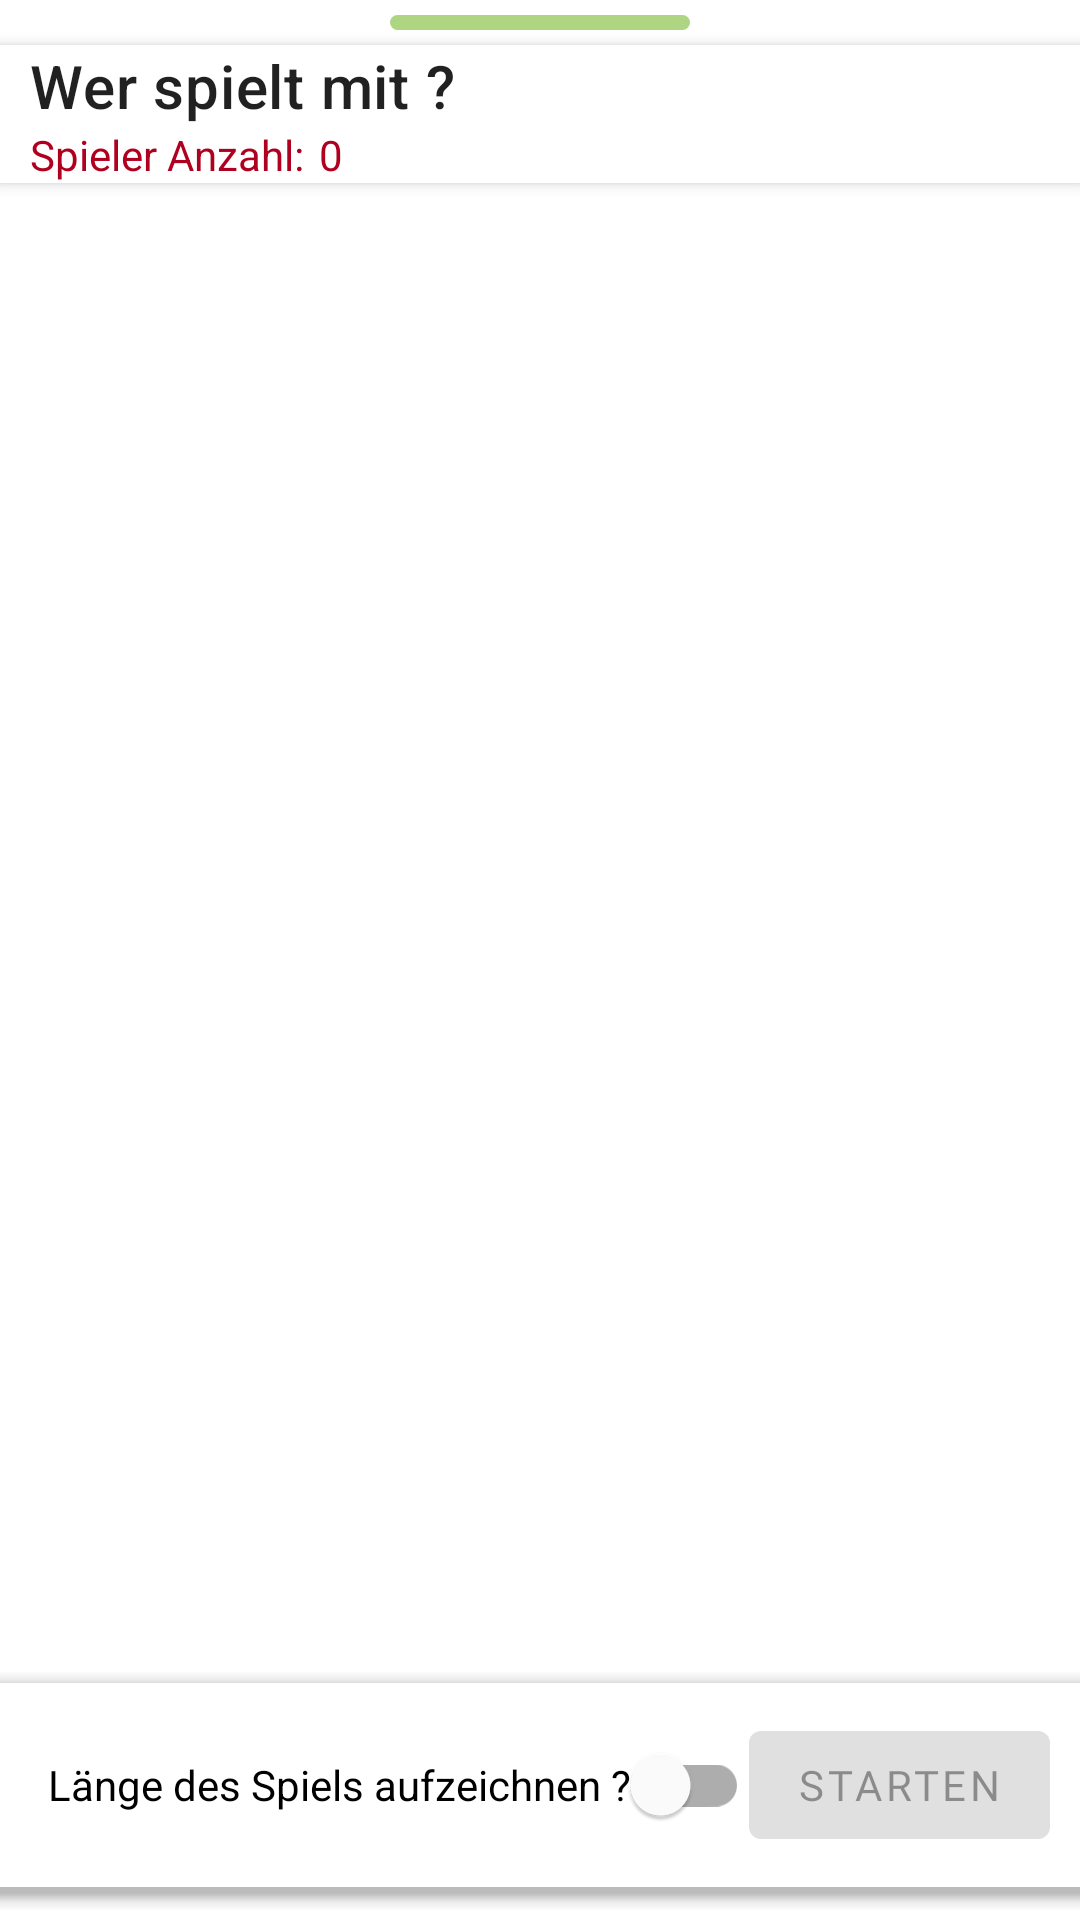

Produce the Android XML layout that renders to this screen, including the resource entries it uses.
<!-- AndroidManifest.xml: application theme Theme.MyApp -->
<!-- res/layout/home_addgame_sheet.xml -->
<?xml version="1.0" encoding="utf-8"?>
<LinearLayout xmlns:android="http://schemas.android.com/apk/res/android"
    xmlns:app="http://schemas.android.com/apk/res-auto"
    xmlns:tools="http://schemas.android.com/tools"
    android:layout_width="match_parent"
    android:layout_height="match_parent"
    android:orientation="vertical">

    <View
        android:id="@+id/view"
        android:layout_width="100dp"
        android:layout_height="5dp"
        android:layout_gravity="center_horizontal"
        android:layout_margin="5dp"
        android:background="@drawable/rectangle_rounded"
        android:backgroundTint="@color/primaryColor"
        app:layout_constraintEnd_toEndOf="parent"
        app:layout_constraintStart_toStartOf="parent"
        app:layout_constraintTop_toTopOf="parent" />

    <com.google.android.material.appbar.AppBarLayout
        android:id="@+id/appBarLayout2"
        android:layout_width="match_parent"
        android:layout_height="wrap_content"
        android:backgroundTint="@color/white_50"
        android:elevation="3dp"
        app:layout_behavior="com.google.android.material.appbar.AppBarLayout$Behavior"
        app:layout_constraintEnd_toEndOf="parent"
        app:layout_constraintStart_toStartOf="parent"
        app:layout_constraintTop_toBottomOf="@+id/view">


        <LinearLayout
            android:id="@+id/linearLayout2"
            android:layout_width="match_parent"
            android:layout_height="wrap_content"
            android:orientation="vertical"
            app:layout_constraintEnd_toEndOf="parent"
            app:layout_constraintStart_toStartOf="parent"
            app:layout_constraintTop_toBottomOf="@+id/view">

            <TextView
                style="@style/TextAppearance.MaterialComponents.Headline6"
                android:layout_width="match_parent"
                android:layout_height="wrap_content"
                android:layout_marginLeft="10dp"
                android:text="Wer spielt mit ?" />

            <LinearLayout
                android:layout_width="match_parent"
                android:layout_height="wrap_content">

                <TextView
                    android:id="@+id/home_addGame_aktuelleAnzahl_text"
                    android:layout_width="wrap_content"
                    android:layout_height="wrap_content"
                    android:layout_marginLeft="10dp"
                    android:text="Spieler Anzahl:"
                    android:textColor="@color/red_600" />

                <TextView
                    android:id="@+id/home_addGame_aktuelleAnzahl_zahl"
                    android:layout_width="wrap_content"
                    android:layout_height="wrap_content"
                    android:layout_marginLeft="5dp"
                    android:text="0"
                    android:textColor="@color/red_600" />

            </LinearLayout>

        </LinearLayout>


    </com.google.android.material.appbar.AppBarLayout>


    <androidx.recyclerview.widget.RecyclerView
        android:id="@+id/home_addGame_recyclerView"
        android:layout_width="match_parent"
        android:layout_height="500dp"
        android:orientation="horizontal"
        android:visibility="visible"
        app:layout_constraintEnd_toEndOf="parent"
        app:layout_constraintStart_toStartOf="parent"
        app:layout_constraintTop_toBottomOf="@+id/appBarLayout2" />


    <com.google.android.material.bottomappbar.BottomAppBar
        android:id="@+id/bottomAppBar"
        android:layout_width="match_parent"
        android:layout_height="wrap_content"
        android:visibility="visible"
        app:layout_behavior="com.google.android.material.bottomsheet.BottomSheetBehavior"
        app:layout_constraintEnd_toEndOf="parent"
        app:layout_constraintStart_toStartOf="parent"
        app:layout_constraintTop_toBottomOf="@+id/home_addGame_recyclerView"
        tools:ignore="BottomAppBar">

        <androidx.constraintlayout.widget.ConstraintLayout
            android:id="@+id/home_addGame_finish_brick"
            android:layout_width="match_parent"
            android:layout_height="wrap_content"
            android:layout_margin="10dp"
            app:layout_constraintBottom_toBottomOf="parent"
            tools:layout_editor_absoluteX="10dp">

            <com.google.android.material.switchmaterial.SwitchMaterial
                android:id="@+id/home_addGame_zeit"
                android:layout_width="wrap_content"
                android:layout_height="wrap_content"
                android:text="Länge des Spiels aufzeichnen ?"
                app:layout_constraintBottom_toBottomOf="parent"
                app:layout_constraintStart_toStartOf="parent"
                app:layout_constraintTop_toTopOf="parent" />

            <com.google.android.material.button.MaterialButton
                android:id="@+id/home_addGame_add"
                style="@style/Widget.MaterialComponents.Button"
                android:layout_width="wrap_content"
                android:layout_height="wrap_content"
                android:layout_gravity="end"
                android:enabled="false"
                android:text="Starten"
                app:layout_constraintBottom_toBottomOf="parent"
                app:layout_constraintEnd_toEndOf="parent"
                app:layout_constraintTop_toTopOf="parent" />

        </androidx.constraintlayout.widget.ConstraintLayout>

    </com.google.android.material.bottomappbar.BottomAppBar>

</LinearLayout>
<!-- resources referenced by this layout -->
<resources>
  <color name="primaryColor">#aed581</color>
  <color name="red_600">#b00020</color>
  <color name="white_50">#ffffff</color>
  <style name="Theme.MyApp" parent="Base.Theme.MyApp" />
  <color name="primaryDarkColor">#7da453</color>
  <color name="secondaryColor">#4fc3f7</color>
  <color name="black_900">#000000</color>
  <style name="TextAppearance.MdcTypographyStyles.Headline6" parent="TextAppearance.MaterialComponents.Headline6">
          <item name="fontFamily">@font/roboto_medium</item>
          <item name="android:fontFamily">@font/roboto_medium</item>
          <item name="android:textSize">20sp</item>
      </style>
  <style name="TextAppearance.MdcTypographyStyles.Subtitle1" parent="TextAppearance.MaterialComponents.Subtitle1">
          <item name="fontFamily">@font/roboto_medium</item>
          <item name="android:fontFamily">@font/roboto_medium</item>
          <item name="android:textSize">16sp</item>
      </style>
  <style name="TextAppearance.MdcTypographyStyles.Subtitle2" parent="TextAppearance.MaterialComponents.Subtitle2">
          <item name="fontFamily">@font/roboto_medium</item>
          <item name="android:fontFamily">@font/roboto_medium</item>
          <item name="android:textSize">14sp</item>
      </style>
  <style name="TextAppearance.MdcTypographyStyles.Body1" parent="TextAppearance.MaterialComponents.Body1">
          <item name="fontFamily">@font/roboto_medium</item>
          <item name="android:fontFamily">@font/roboto_medium</item>
          <item name="android:textSize">16sp</item>
      </style>
  <style name="TextAppearance.MdcTypographyStyles.Body2" parent="TextAppearance.MaterialComponents.Body2">
          <item name="fontFamily">@font/roboto_medium</item>
          <item name="android:fontFamily">@font/roboto_medium</item>
          <item name="android:textSize">14sp</item>
      </style>
  <style name="TextAppearance.MdcTypographyStyles.Button" parent="TextAppearance.MaterialComponents.Button">
          <item name="fontFamily">@font/roboto_medium</item>
          <item name="android:fontFamily">@font/roboto_medium</item>
          <item name="android:textSize">14sp</item>
      </style>
  <style name="TextAppearance.MdcTypographyStyles.Caption" parent="TextAppearance.MaterialComponents.Caption">
          <item name="fontFamily">@font/roboto_medium</item>
          <item name="android:fontFamily">@font/roboto_medium</item>
          <item name="android:textSize">12sp</item>
      </style>
  <style name="TextAppearance.MdcTypographyStyles.Overline" parent="TextAppearance.MaterialComponents.Overline">
          <item name="fontFamily">@font/roboto_medium</item>
          <item name="android:fontFamily">@font/roboto_medium</item>
          <item name="android:textSize">10sp</item>
      </style>
  <style name="ShapeAppearance.MyTheme.SmallComponent" parent="ShapeAppearance.MaterialComponents.SmallComponent">
          
      </style>
  <style name="ShapeAppearance.MyTheme.MediumComponent" parent="ShapeAppearance.MaterialComponents.MediumComponent">
          
      </style>
  <style name="ShapeAppearance.MyTheme.LargeComponent" parent="ShapeAppearance.MaterialComponents.LargeComponent">
          
          <item name="cornerFamilyTopLeft">rounded</item>
          <item name="cornerFamilyTopRight">rounded</item>
          <item name="cornerSize">10dp</item>
  
      </style>
  <style name="Widget.MyTheme.NavigationView" parent="Widget.MaterialComponents.NavigationView">
          <item name="itemTextAppearance">?attr/textAppearanceBody2</item>
      </style>
  <style name="Widget.MyTheme.BottomSheet.Modal" parent="Widget.MaterialComponents.BottomSheet.Modal">
          <item name="shapeAppearanceOverlay">?attr/shapeAppearanceLargeComponent</item>
          <item name="behavior_draggable">true</item>
      </style>
</resources>
